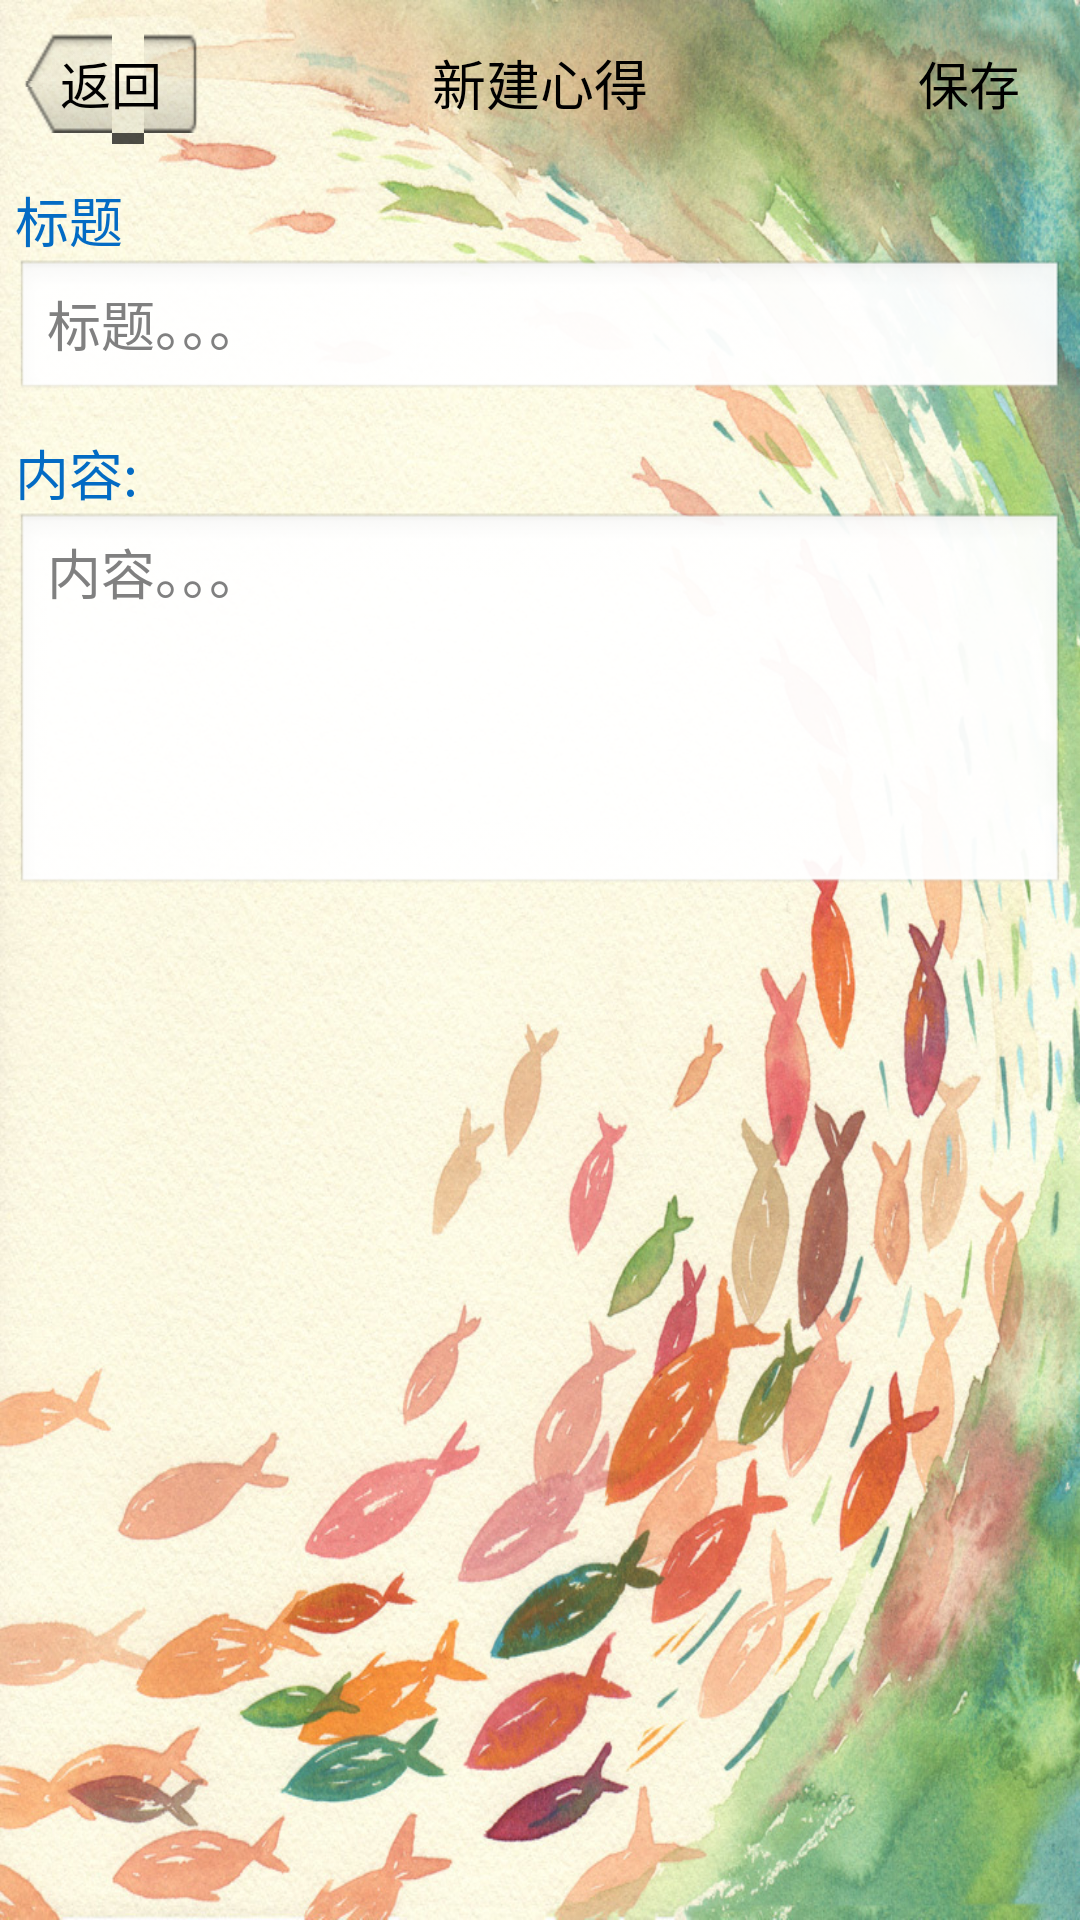

Layout XML and referenced resources for this Android screen:
<!-- AndroidManifest.xml: activity theme Common_Theme -->
<!-- res/layout/memo_new.xml -->
<?xml version="1.0" encoding="utf-8"?>

<LinearLayout xmlns:android="http://schemas.android.com/apk/res/android"
    xmlns:tools="http://schemas.android.com/tools"
    style="@style/panel_background"
    android:layout_width="fill_parent"
    android:layout_height="fill_parent"
    android:background="@drawable/bg_frame"
    android:orientation="vertical" >

    <LinearLayout
        android:id="@+id/memo_new_head"
        android:layout_width="fill_parent"
        android:layout_height="55sp"
        android:background="@drawable/bg_header"
        android:orientation="horizontal"
        android:paddingBottom="0sp"
        android:paddingLeft="8sp"
        android:paddingRight="8sp"
        android:paddingTop="0sp" >

        <Button
            android:id="@+id/memo_new_back"
            style="@style/header_action_back"
            android:layout_width="wrap_content"
            android:layout_height="wrap_content"
            android:layout_gravity="center_vertical"
            android:gravity="center"
            android:paddingBottom="8sp"
            android:paddingLeft="12sp"
            android:paddingRight="12sp"
            android:paddingTop="8sp"
            android:text="@string/button_back" >
        </Button>

        <TextView
            android:id="@+id/memo_new_head_text"
            android:layout_width="wrap_content"
            android:layout_height="wrap_content"
            android:layout_gravity="center"
            android:layout_weight="1"
            android:gravity="center"
            android:singleLine="true"
            android:text="@string/memo_new_title"
            android:textAppearance="@style/header_title" >
        </TextView>

        <Button
            android:id="@+id/memo_new_save"
            style="@style/header_action_additional"
            android:layout_width="wrap_content"
            android:layout_height="wrap_content"
            android:layout_gravity="center_vertical"
            android:gravity="center"
            android:paddingBottom="10sp"
            android:paddingLeft="12sp"
            android:paddingRight="12sp"
            android:paddingTop="10sp"
            android:text="@string/button_save" >
        </Button>
    </LinearLayout>

    <LinearLayout
        android:layout_width="match_parent"
        android:layout_height="wrap_content"
        android:orientation="vertical"
        android:padding="5dp" >

        <TextView
            android:layout_width="wrap_content"
            android:layout_height="wrap_content"
            android:text="标题"
            android:textAppearance="?android:attr/textAppearanceMedium"
            android:textColor="@color/blue" />

        <EditText
            android:id="@+id/memo_new_title"
            android:layout_width="fill_parent"
            android:layout_height="wrap_content"
            android:hint="标题。。。" />
    </LinearLayout>

    <LinearLayout
        android:layout_width="fill_parent"
        android:layout_height="wrap_content"
        android:orientation="vertical"
        android:padding="5dp" >

        <TextView
            android:layout_width="wrap_content"
            android:layout_height="wrap_content"
            android:text="内容:"
            android:textAppearance="?android:attr/textAppearanceMedium"
            android:textColor="@color/blue" />

        <EditText
            android:id="@+id/memo_new_content"
            android:layout_width="fill_parent"
            android:layout_height="wrap_content"
            android:freezesText="true"
            android:gravity="left"
            android:hint="内容。。。"
            android:inputType="textMultiLine"
            android:lines="5" />
    </LinearLayout>

</LinearLayout>
<!-- resources referenced by this layout -->
<resources>
  <color name="blue">#036BC4</color>
  <!-- drawable bg_frame: jpg bitmap (drawable-hdpi, 813114 bytes) -->
  <string name="button_back">返回</string>
  <string name="button_save">保存</string>
  <string name="memo_new_title">新建心得</string>
  <style name="header_action_additional">
          <item name="android:textSize">@dimen/header_action</item>
          <item name="android:textColor">@color/selector_btn_header_action</item>
          <item name="android:textStyle">normal</item>
          <item name="android:typeface">sans</item>
          <item name="android:background">@drawable/btn_action_additional</item>
      </style>
  <style name="header_action_back">
          <item name="android:textSize">@dimen/header_action</item>
          <item name="android:textColor">@color/selector_btn_header_action</item>
          <item name="android:textStyle">normal</item>
          <item name="android:typeface">sans</item>
          <item name="android:background">@drawable/btn_action_back</item>
      </style>
  <style name="header_title">
          <item name="android:textSize">@dimen/header_title</item>
          <item name="android:textColor">@color/selector_header_title</item>
          <item name="android:textStyle">normal</item>
          <item name="android:typeface">sans</item>
      </style>
  <style name="panel_background">
          <item name="android:background">@drawable/bg_panel_background</item>
      </style>
  <style name="Common_Theme" parent="android:Theme">
          <item name="android:windowNoTitle">true</item>
          <item name="android:typeface">sans</item>
      </style>
  <dimen name="header_action">17sp</dimen>
  <!-- drawable btn_action_additional (drawable) -->
  <?xml version="1.0" encoding="utf-8"?>
  <selector xmlns:android="http://schemas.android.com/apk/res/android">
  
      <item android:drawable="@drawable/btn_action_additional_normal" android:state_enabled="true" android:state_focused="false" android:state_pressed="false"/>
      <item android:drawable="@drawable/btn_action_additional_pressed" android:state_enabled="true" android:state_pressed="true"/>
      <item android:drawable="@drawable/btn_action_additional_pressed" android:state_enabled="true" android:state_focused="true" android:state_pressed="false"/>
      <item android:drawable="@drawable/btn_action_additional_pressed" android:state_enabled="false" android:state_focused="true" android:state_pressed="false"/>
      <item android:drawable="@drawable/btn_action_additional_pressed" android:state_enabled="false" android:state_focused="false" android:state_pressed="false"/>
  
  </selector>
  <!-- drawable btn_action_back (drawable) -->
  <?xml version="1.0" encoding="utf-8"?>
  <selector xmlns:android="http://schemas.android.com/apk/res/android">
  
      <item android:drawable="@drawable/btn_action_back_normal" android:state_enabled="true" android:state_focused="false" android:state_pressed="false"/>
      <item android:drawable="@drawable/btn_action_back_pressed" android:state_enabled="true" android:state_pressed="true"/>
      <item android:drawable="@drawable/btn_action_back_pressed" android:state_enabled="true" android:state_focused="true" android:state_pressed="false"/>
      <item android:drawable="@drawable/btn_action_back_normal" android:state_enabled="false" android:state_focused="true" android:state_pressed="false"/>
      <item android:drawable="@drawable/btn_action_back_normal" android:state_enabled="false" android:state_focused="false" android:state_pressed="false"/>
  
  </selector>
  <dimen name="header_title">18sp</dimen>
  <!-- drawable bg_panel_background (drawable) -->
  <?xml version="1.0" encoding="utf-8"?>
  <shape xmlns:android="http://schemas.android.com/apk/res/android"
      android:shape="rectangle" >
  
      <solid android:color="@color/background" />
  
      <corners
          android:bottomLeftRadius="1dp"
          android:bottomRightRadius="1dp"
          android:topLeftRadius="12dp"
          android:topRightRadius="12dp" />
  
  </shape>
  <color name="background">#f0f4f7</color>
</resources>
